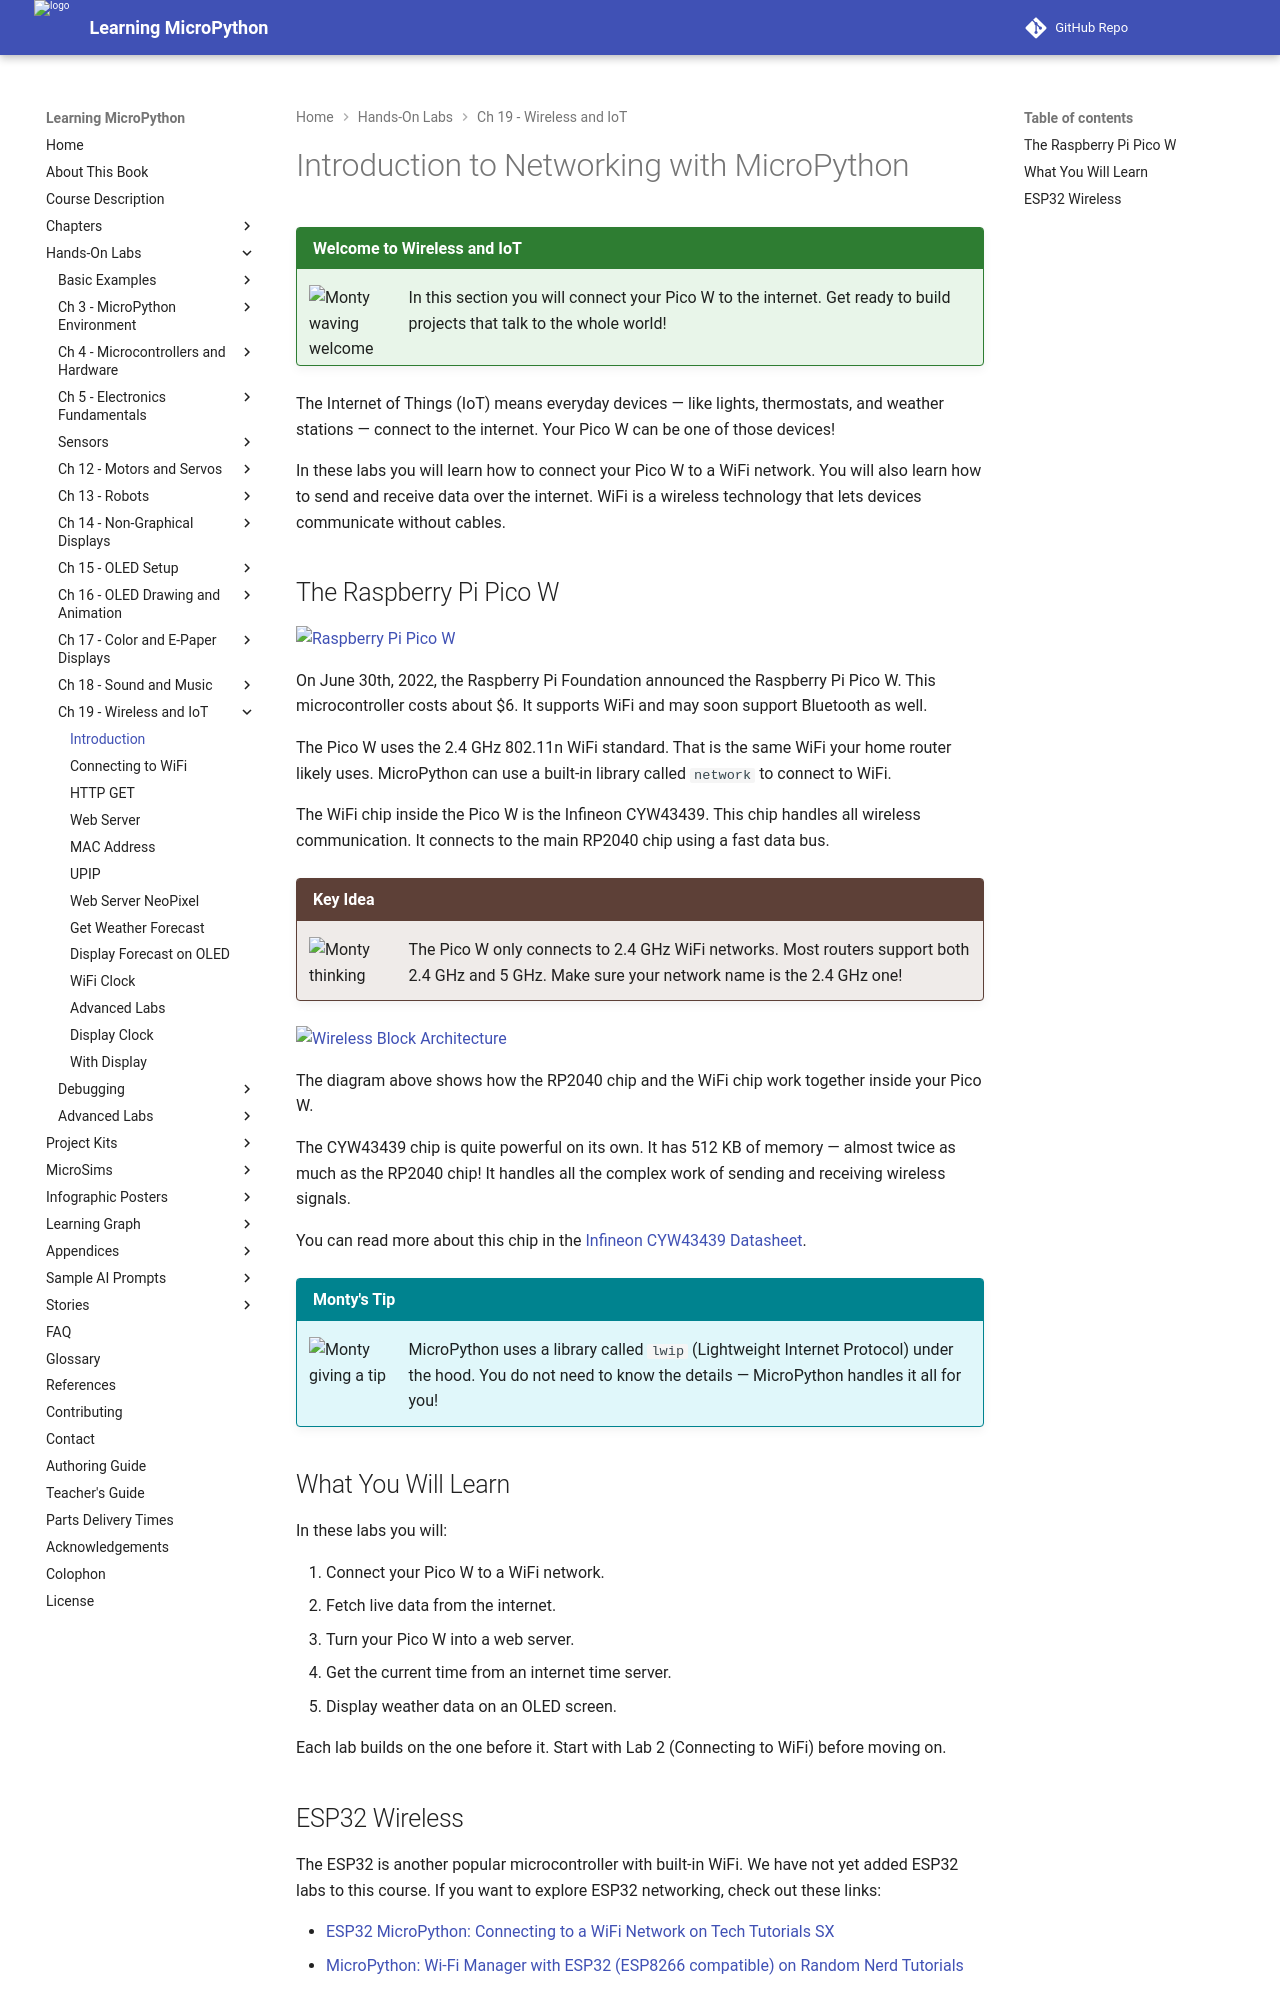

repository: dmccreary/learning-micropython · page: hands-on-labs/19-wireless-iot/01-intro/index.html · generator: mkdocs

# Introduction to Networking with MicroPython

!!! mascot-welcome "Welcome to Wireless and IoT"
    ![Monty waving welcome](../../img/mascot/welcome.png){ class="mascot-admonition-img" }
    In this section you will connect your Pico W to the internet. Get ready to build projects that talk to the whole world!

The Internet of Things (IoT) means everyday devices — like lights, thermostats, and weather stations — connect to the internet. Your Pico W can be one of those devices!

In these labs you will learn how to connect your Pico W to a WiFi network. You will also learn how to send and receive data over the internet. WiFi is a wireless technology that lets devices communicate without cables.

## The Raspberry Pi Pico W

![Raspberry Pi Pico W](../../img/pico-w.png)

On June 30th, 2022, the Raspberry Pi Foundation announced the Raspberry Pi Pico W. This microcontroller costs about $6. It supports WiFi and may soon support Bluetooth as well.

The Pico W uses the 2.4 GHz 802.11n WiFi standard. That is the same WiFi your home router likely uses. MicroPython can use a built-in library called `network` to connect to WiFi.

The WiFi chip inside the Pico W is the Infineon CYW43439. This chip handles all wireless communication. It connects to the main RP2040 chip using a fast data bus.

!!! mascot-thinking "Key Idea"
    ![Monty thinking](../../img/mascot/thinking.png){ class="mascot-admonition-img" }
    The Pico W only connects to 2.4 GHz WiFi networks. Most routers support both 2.4 GHz and 5 GHz. Make sure your network name is the 2.4 GHz one!

![Wireless Block Architecture](../../img/wireless-block-arch.png)

The diagram above shows how the RP2040 chip and the WiFi chip work together inside your Pico W.

The CYW43439 chip is quite powerful on its own. It has 512 KB of memory — almost twice as much as the RP2040 chip! It handles all the complex work of sending and receiving wireless signals.

You can read more about this chip in the [Infineon CYW43439 Datasheet](https://www.infineon.com/dgdl/Infineon-CYW43439-Single-Chip-IEEE-802.11-b-g-n-MAC-PHY-Radio-with-Integrated-Bluetooth-5.0-Compliance-AdditionalTechnicalInformation-v03_00-EN.pdf?fileId=8ac78c8c7ddc01d7017ddd033d78594d).

!!! mascot-tip "Monty's Tip"
    ![Monty giving a tip](../../img/mascot/tip.png){ class="mascot-admonition-img" }
    MicroPython uses a library called `lwip` (Lightweight Internet Protocol) under the hood. You do not need to know the details — MicroPython handles it all for you!

## What You Will Learn

In these labs you will:

1. Connect your Pico W to a WiFi network.
2. Fetch live data from the internet.
3. Turn your Pico W into a web server.
4. Get the current time from an internet time server.
5. Display weather data on an OLED screen.

Each lab builds on the one before it. Start with Lab 2 (Connecting to WiFi) before moving on.
